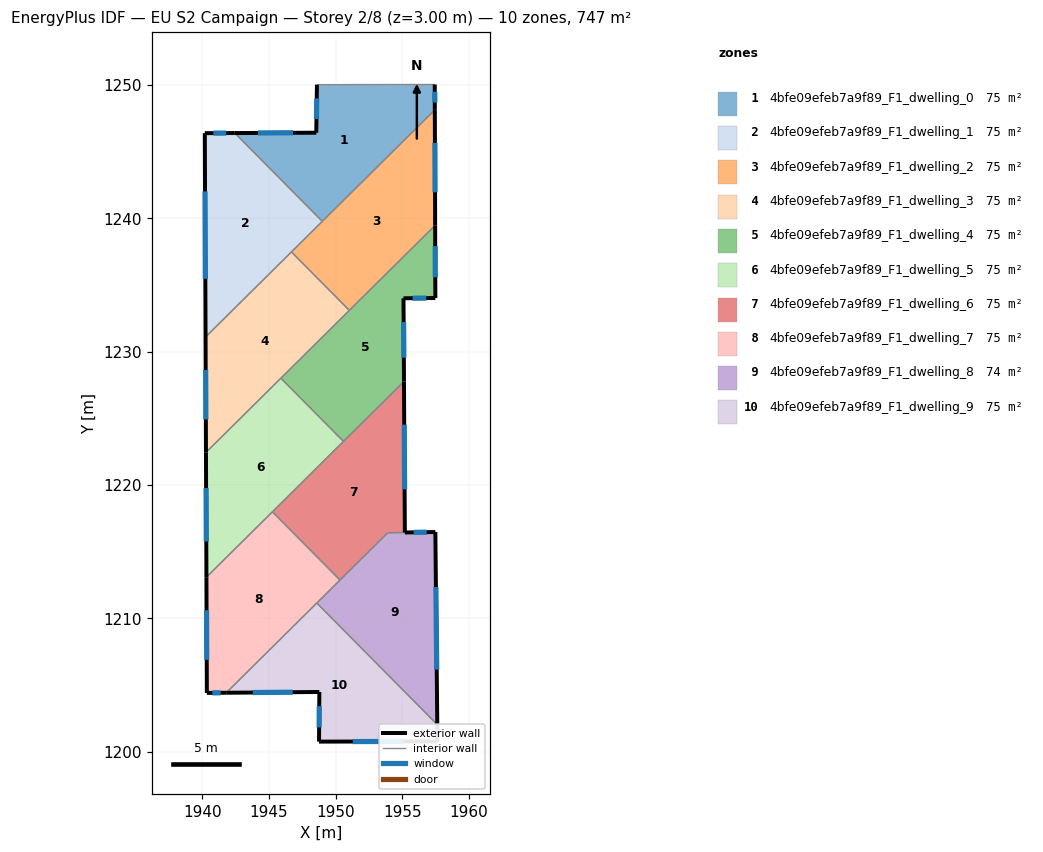
=== STOREY PLAN SPEC (per zone: floor XY polygon, exterior-wall plan segments, windows/doors) ===
zone 1: 4bfe09efeb7a9f89_F1_dwelling_0  (74.7 m²)
  floor: (1957.44, 1250.04) (1957.45, 1248.13) (1949.01, 1239.77) (1942.45, 1246.39) (1948.56, 1246.42) (1948.61, 1250.02)
  exterior wall: (1948.56, 1246.42) – (1942.45, 1246.39)  [6.1 m]
    window: (1946.81, 1246.41) – (1944.19, 1246.40)  [3.4 m²]
  exterior wall: (1948.61, 1250.02) – (1948.56, 1246.42)  [3.6 m]
    window: (1948.59, 1248.99) – (1948.57, 1247.45)  [2.0 m²]
  exterior wall: (1957.45, 1248.13) – (1957.44, 1250.04)  [1.9 m]
    window: (1957.45, 1248.68) – (1957.44, 1249.49)  [1.0 m²]
  interior walls: 3
zone 2: 4bfe09efeb7a9f89_F1_dwelling_1  (74.7 m²)
  floor: (1942.45, 1246.39) (1949.01, 1239.77) (1940.25, 1231.10) (1940.20, 1246.39)
  exterior wall: (1942.45, 1246.39) – (1940.20, 1246.39)  [2.2 m]
    window: (1941.80, 1246.39) – (1940.84, 1246.39)  [1.2 m²]
  exterior wall: (1940.20, 1246.39) – (1940.25, 1231.10)  [15.3 m]
    window: (1940.21, 1242.02) – (1940.24, 1235.47)  [8.4 m²]
  interior walls: 3
zone 3: 4bfe09efeb7a9f89_F1_dwelling_2  (74.7 m²)
  floor: (1957.45, 1248.13) (1957.47, 1239.47) (1951.03, 1233.09) (1946.69, 1237.48)
  exterior wall: (1957.47, 1239.47) – (1957.45, 1248.13)  [8.7 m]
    window: (1957.47, 1241.95) – (1957.45, 1245.66)  [4.8 m²]
  interior walls: 4
zone 4: 4bfe09efeb7a9f89_F1_dwelling_3  (74.7 m²)
  floor: (1946.69, 1237.48) (1951.03, 1233.09) (1940.28, 1222.44) (1940.25, 1231.10)
  exterior wall: (1940.25, 1231.10) – (1940.28, 1222.44)  [8.7 m]
    window: (1940.26, 1228.62) – (1940.27, 1224.92)  [4.8 m²]
  interior walls: 4
zone 5: 4bfe09efeb7a9f89_F1_dwelling_4  (74.7 m²)
  floor: (1957.47, 1239.47) (1957.49, 1234.02) (1955.10, 1234.00) (1955.13, 1227.76) (1950.60, 1223.27) (1945.90, 1228.01)
  exterior wall: (1955.10, 1234.00) – (1957.49, 1234.02)  [2.4 m]
    window: (1955.78, 1234.01) – (1956.80, 1234.02)  [1.3 m²]
  exterior wall: (1955.13, 1227.76) – (1955.10, 1234.00)  [6.2 m]
    window: (1955.12, 1229.55) – (1955.11, 1232.22)  [3.4 m²]
  exterior wall: (1957.49, 1234.02) – (1957.47, 1239.47)  [5.5 m]
    window: (1957.48, 1235.58) – (1957.48, 1237.91)  [3.0 m²]
  interior walls: 4
zone 6: 4bfe09efeb7a9f89_F1_dwelling_5  (74.7 m²)
  floor: (1945.90, 1228.01) (1950.60, 1223.27) (1940.32, 1213.08) (1940.28, 1222.44)
  exterior wall: (1940.28, 1222.44) – (1940.32, 1213.08)  [9.4 m]
    window: (1940.29, 1219.77) – (1940.31, 1215.76)  [5.2 m²]
  interior walls: 4
zone 7: 4bfe09efeb7a9f89_F1_dwelling_6  (75.5 m²)
  floor: (1955.13, 1227.76) (1955.20, 1216.43) (1953.92, 1216.42) (1950.34, 1212.87) (1945.27, 1217.99)
  exterior wall: (1955.20, 1216.43) – (1955.13, 1227.76)  [11.3 m]
    window: (1955.18, 1219.67) – (1955.15, 1224.53)  [6.2 m²]
  interior walls: 5
zone 8: 4bfe09efeb7a9f89_F1_dwelling_7  (74.7 m²)
  floor: (1945.27, 1217.99) (1950.34, 1212.87) (1941.80, 1204.42) (1940.35, 1204.40) (1940.32, 1213.08)
  exterior wall: (1940.35, 1204.40) – (1941.80, 1204.42)  [1.5 m]
    window: (1940.76, 1204.41) – (1941.39, 1204.41)  [0.8 m²]
  exterior wall: (1940.32, 1213.08) – (1940.35, 1204.40)  [8.7 m]
    window: (1940.33, 1210.60) – (1940.34, 1206.88)  [4.8 m²]
  interior walls: 4
zone 9: 4bfe09efeb7a9f89_F1_dwelling_8  (73.9 m²)
  floor: (1957.49, 1216.47) (1957.63, 1202.03) (1948.60, 1211.15) (1953.92, 1216.42)
  exterior wall: (1957.49, 1216.47) – (1955.21, 1216.43)  [2.3 m]
    window: (1956.84, 1216.46) – (1955.86, 1216.44)  [1.3 m²]
  exterior wall: (1957.63, 1202.03) – (1957.49, 1216.47)  [14.4 m]
    window: (1957.59, 1206.15) – (1957.53, 1212.34)  [8.0 m²]
  interior walls: 4
zone 10: 4bfe09efeb7a9f89_F1_dwelling_9  (74.7 m²)
  floor: (1948.60, 1211.15) (1957.63, 1202.03) (1957.64, 1200.77) (1948.76, 1200.75) (1948.79, 1204.47) (1941.80, 1204.42)
  exterior wall: (1948.79, 1204.47) – (1948.76, 1200.75)  [3.7 m]
    window: (1948.78, 1203.41) – (1948.77, 1201.81)  [2.1 m²]
  exterior wall: (1941.80, 1204.42) – (1948.79, 1204.47)  [7.0 m]
    window: (1943.80, 1204.43) – (1946.79, 1204.46)  [3.8 m²]
  exterior wall: (1957.64, 1200.77) – (1957.63, 1202.03)  [1.3 m]
    window: (1957.64, 1201.13) – (1957.64, 1201.67)  [0.7 m²]
  exterior wall: (1948.76, 1200.75) – (1957.64, 1200.77)  [8.9 m]
    window: (1951.30, 1200.76) – (1955.11, 1200.76)  [4.9 m²]
  interior walls: 2

=== DERIVED (storey summary) ===
Building: EU S2 Campaign
Storey: 2 of 8  (floor level z = 3.00 m)
Storey gross floor area: 746.6 m²
Zones on this storey: 10
  - 4bfe09efeb7a9f89_F1_dwelling_0: floor 74.7 m²; exterior wall 11.6 m (34.9 m²); 3 window(s) 6.4 m²; WWR 18.4%
  - 4bfe09efeb7a9f89_F1_dwelling_1: floor 74.7 m²; exterior wall 17.5 m (52.6 m²); 2 window(s) 9.7 m²; WWR 18.4%
  - 4bfe09efeb7a9f89_F1_dwelling_2: floor 74.7 m²; exterior wall 8.7 m (26.0 m²); 1 window(s) 4.8 m²; WWR 18.4%
  - 4bfe09efeb7a9f89_F1_dwelling_3: floor 74.7 m²; exterior wall 8.7 m (26.0 m²); 1 window(s) 4.8 m²; WWR 18.4%
  - 4bfe09efeb7a9f89_F1_dwelling_4: floor 74.7 m²; exterior wall 14.1 m (42.2 m²); 3 window(s) 7.8 m²; WWR 18.4%
  - 4bfe09efeb7a9f89_F1_dwelling_5: floor 74.7 m²; exterior wall 9.4 m (28.1 m²); 1 window(s) 5.2 m²; WWR 18.4%
  - 4bfe09efeb7a9f89_F1_dwelling_6: floor 75.5 m²; exterior wall 11.3 m (34.0 m²); 1 window(s) 6.2 m²; WWR 18.4%
  - 4bfe09efeb7a9f89_F1_dwelling_7: floor 74.7 m²; exterior wall 10.1 m (30.4 m²); 2 window(s) 5.6 m²; WWR 18.4%
  - 4bfe09efeb7a9f89_F1_dwelling_8: floor 73.9 m²; exterior wall 16.7 m (50.2 m²); 2 window(s) 9.2 m²; WWR 18.4%
  - 4bfe09efeb7a9f89_F1_dwelling_9: floor 74.7 m²; exterior wall 20.8 m (62.5 m²); 4 window(s) 11.5 m²; WWR 18.4%
Zone adjacency (shared interzone walls):
  - 4bfe09efeb7a9f89_F1_dwelling_0 ↔ 4bfe09efeb7a9f89_F1_dwelling_1
  - 4bfe09efeb7a9f89_F1_dwelling_0 ↔ 4bfe09efeb7a9f89_F1_dwelling_2
  - 4bfe09efeb7a9f89_F1_dwelling_1 ↔ 4bfe09efeb7a9f89_F1_dwelling_2
  - 4bfe09efeb7a9f89_F1_dwelling_1 ↔ 4bfe09efeb7a9f89_F1_dwelling_3
  - 4bfe09efeb7a9f89_F1_dwelling_2 ↔ 4bfe09efeb7a9f89_F1_dwelling_3
  - 4bfe09efeb7a9f89_F1_dwelling_2 ↔ 4bfe09efeb7a9f89_F1_dwelling_4
  - 4bfe09efeb7a9f89_F1_dwelling_3 ↔ 4bfe09efeb7a9f89_F1_dwelling_4
  - 4bfe09efeb7a9f89_F1_dwelling_3 ↔ 4bfe09efeb7a9f89_F1_dwelling_5
  - 4bfe09efeb7a9f89_F1_dwelling_4 ↔ 4bfe09efeb7a9f89_F1_dwelling_5
  - 4bfe09efeb7a9f89_F1_dwelling_4 ↔ 4bfe09efeb7a9f89_F1_dwelling_6
  - 4bfe09efeb7a9f89_F1_dwelling_5 ↔ 4bfe09efeb7a9f89_F1_dwelling_6
  - 4bfe09efeb7a9f89_F1_dwelling_5 ↔ 4bfe09efeb7a9f89_F1_dwelling_7
  - 4bfe09efeb7a9f89_F1_dwelling_6 ↔ 4bfe09efeb7a9f89_F1_dwelling_7
  - 4bfe09efeb7a9f89_F1_dwelling_6 ↔ 4bfe09efeb7a9f89_F1_dwelling_8
  - 4bfe09efeb7a9f89_F1_dwelling_7 ↔ 4bfe09efeb7a9f89_F1_dwelling_8
  - 4bfe09efeb7a9f89_F1_dwelling_7 ↔ 4bfe09efeb7a9f89_F1_dwelling_9
  - 4bfe09efeb7a9f89_F1_dwelling_8 ↔ 4bfe09efeb7a9f89_F1_dwelling_9